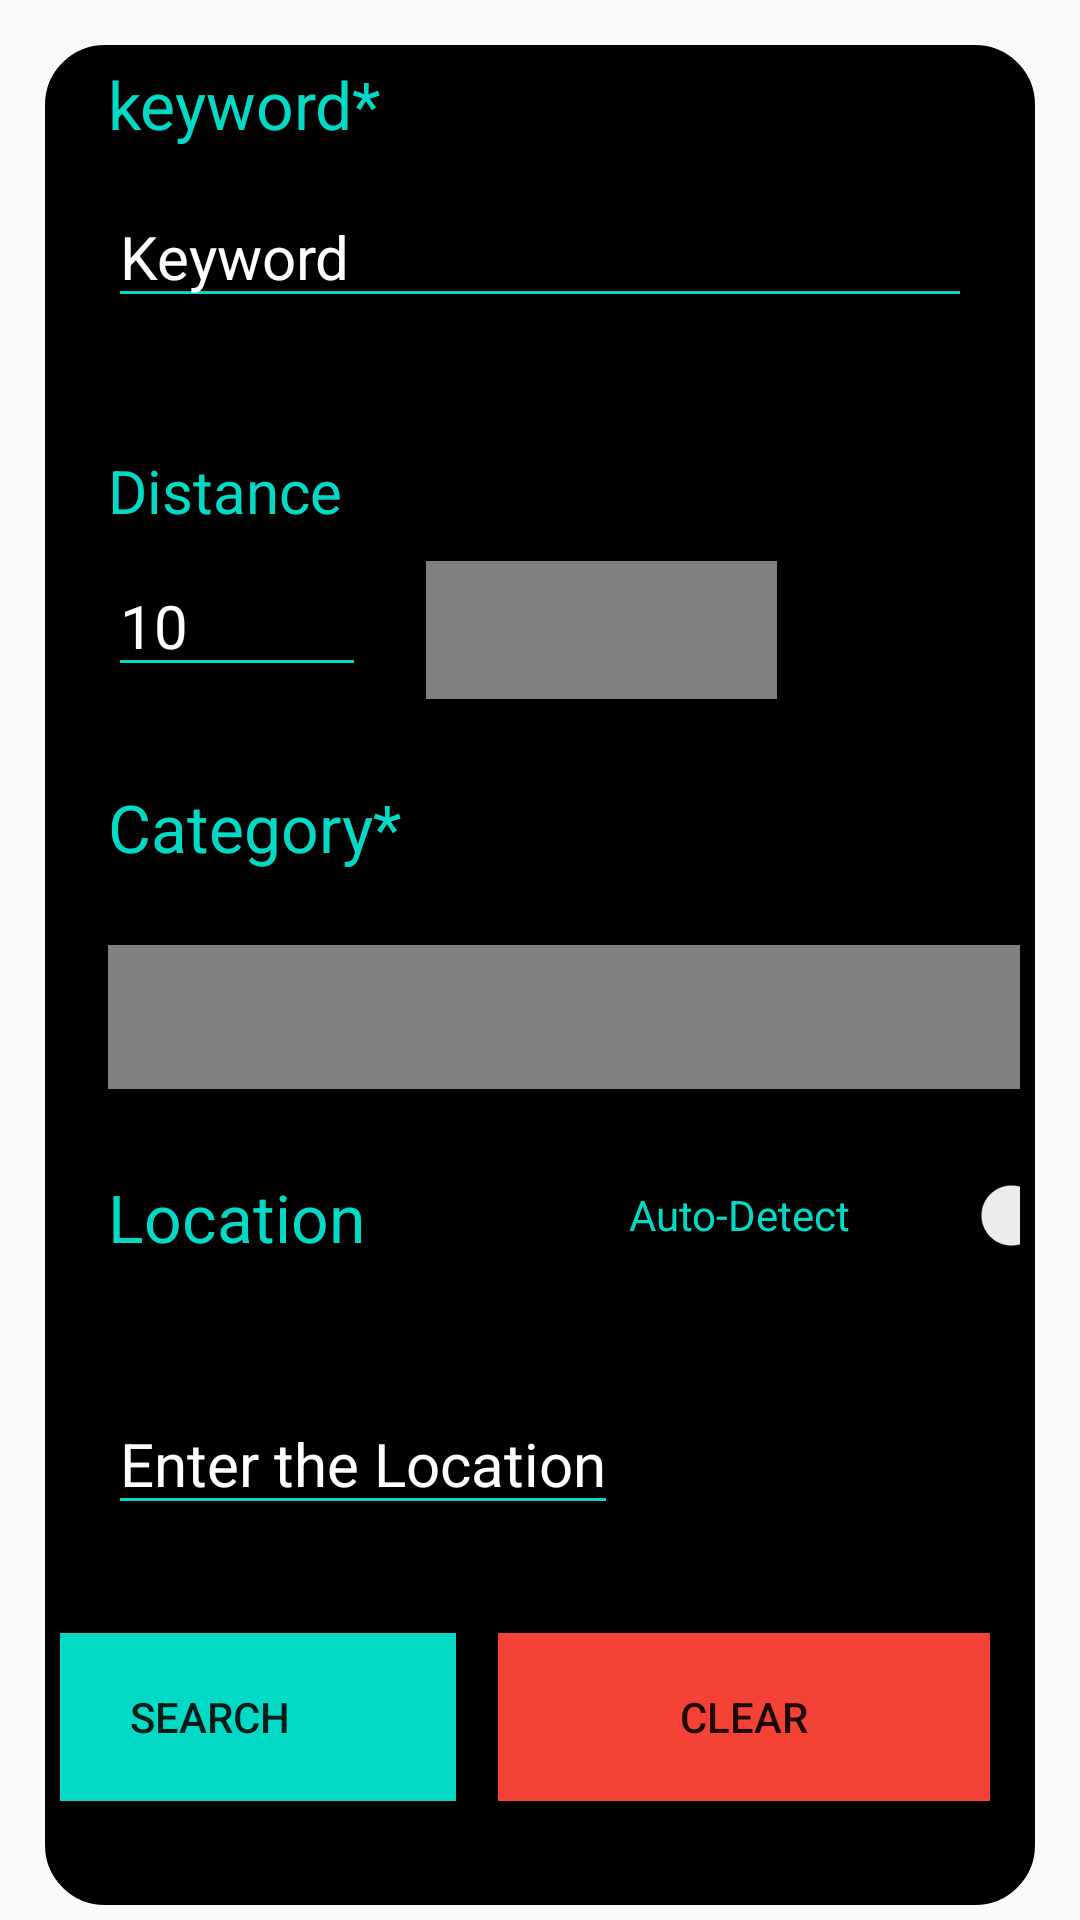

Write the Android layout XML for this screen, with the resource values it uses.
<!-- AndroidManifest.xml: application theme Theme.Hw9 -->
<!-- res/layout/fragment_search.xml -->
<?xml version="1.0" encoding="utf-8"?>
<androidx.constraintlayout.widget.ConstraintLayout
    xmlns:android="http://schemas.android.com/apk/res/android"
    xmlns:app="http://schemas.android.com/apk/res-auto"
    xmlns:tools="http://schemas.android.com/tools"
    android:id="@+id/search_container"
    android:layout_width="match_parent"
    android:layout_height="match_parent"
    tools:context=".MainActivity"

    >

    <RelativeLayout
        android:id="@+id/tab_layout"
        android:layout_width="match_parent"
        android:layout_height="wrap_content"
        app:layout_constraintTop_toTopOf="parent"
        >


    </RelativeLayout>

    <androidx.constraintlayout.widget.ConstraintLayout
        android:layout_width="match_parent"
        android:layout_height="match_parent"
        android:background="@drawable/shape"
        android:layout_marginStart="15dp"
        android:layout_marginTop="15dp"
        android:layout_marginEnd="15dp"
        android:layout_marginBottom="5dp"

        >



        <TextView
            android:id="@+id/textView5"
            android:layout_width="108dp"
            android:layout_height="42dp"
            android:layout_marginStart="16dp"
            android:layout_marginTop="36dp"
            android:text="keyword*"
            android:textSize="22sp"
            app:layout_constraintStart_toStartOf="parent"
            app:layout_constraintTop_toBottomOf="@+id/tab_layout"
            tools:ignore="HardcodedText"
            android:textColor="@color/teal"/>

        <AutoCompleteTextView
            android:id="@+id/autocomplete_textview"
            android:layout_width="0dp"
            android:layout_height="wrap_content"
            android:layout_marginStart="16dp"
            android:layout_marginEnd="16dp"
            android:backgroundTint="@color/teal"
            android:completionThreshold="0"
            android:hint="Keyword"
            android:textColor="@color/white"
            android:textColorHint="@color/white"
            android:textSize="20sp"
            app:layout_constraintEnd_toEndOf="parent"
            app:layout_constraintStart_toStartOf="parent"
            app:layout_constraintTop_toBottomOf="@+id/textView5"
            tools:ignore="VisualLintTextFieldSize" />

        <TextView
            android:id="@+id/textView9"
            android:layout_width="108dp"
            android:layout_height="42dp"
            android:layout_marginStart="16dp"
            android:layout_marginTop="32dp"
            android:text="Category*"
            android:textSize="22sp"
            app:layout_constraintStart_toStartOf="parent"
            android:textColor="@color/teal"
            app:layout_constraintTop_toBottomOf="@+id/distance_edittext" />

        <EditText
            android:id="@+id/location_edit"
            android:layout_width="wrap_content"
            android:layout_height="wrap_content"
            android:layout_marginStart="16dp"
            android:layout_marginTop="44dp"
            android:hint="Enter the Location"
            android:textColorHint="@color/white"
            android:textSize="20sp"
            android:textColor="@color/teal"
            app:layout_constraintStart_toStartOf="parent"
            app:layout_constraintTop_toBottomOf="@+id/textView7"
            android:backgroundTint="@color/teal"/>

        <EditText
            android:id="@+id/distance_edittext"
            android:layout_width="wrap_content"
            android:layout_height="wrap_content"
            android:layout_marginStart="16dp"
            android:layout_marginTop="8dp"
            android:hint="Distance"
            android:inputType="number"
            android:text="10"
            android:textSize="20sp"
            app:layout_constraintStart_toStartOf="parent"
            app:layout_constraintTop_toBottomOf="@+id/textView6"
            android:textColorHint="@color/white"
            android:textColor="@color/white"
            android:backgroundTint="@color/teal"/>

        <TextView
            android:id="@+id/textView6"
            android:layout_width="wrap_content"
            android:layout_height="wrap_content"
            android:layout_marginStart="16dp"
            android:layout_marginTop="44dp"
            android:text="Distance"
            android:textSize="20sp"
            app:layout_constraintStart_toStartOf="parent"
            android:textColor="@color/teal"
            app:layout_constraintTop_toBottomOf="@+id/autocomplete_textview" />

        <TextView
            android:id="@+id/textView7"
            android:layout_width="wrap_content"
            android:layout_height="wrap_content"
            android:layout_marginStart="16dp"
            android:layout_marginTop="28dp"
            android:text="Location"
            android:textSize="22sp"
            app:layout_constraintStart_toStartOf="parent"
            android:textColor="@color/teal"
            app:layout_constraintTop_toBottomOf="@+id/spinner2" />

        <Spinner
            android:id="@+id/spinner2"
            android:layout_width="318dp"
            android:layout_height="48dp"
            android:layout_marginStart="16dp"
            android:layout_marginTop="12dp"
            android:textSize="20sp"
            app:layout_constraintStart_toStartOf="parent"
            app:layout_constraintTop_toBottomOf="@+id/textView9"
            android:textColor="@color/black"
            android:background="@color/gray"
            android:spinnerMode="dropdown"/>

        <androidx.appcompat.widget.SwitchCompat
            android:id="@+id/switch1"
            android:layout_width="157dp"
            android:layout_height="60dp"
            android:layout_marginStart="88dp"
            android:layout_marginTop="12dp"
            android:text="Auto-Detect"
            app:layout_constraintStart_toEndOf="@+id/textView7"
            app:layout_constraintTop_toBottomOf="@+id/spinner2"
            android:thumbTint="@android:color/white"
            android:textColor="@color/teal"

            />

        <LinearLayout
            android:layout_width="match_parent"
            android:layout_height="wrap_content"
            android:layout_marginTop="36dp"
            android:layout_marginEnd="10dp"
            android:gravity="end"
            android:orientation="horizontal"
            app:layout_constraintEnd_toEndOf="parent"
            app:layout_constraintTop_toBottomOf="@+id/location_edit">

            <Button
                android:id="@+id/button"
                android:layout_width="164dp"
                android:layout_height="56dp"
                android:background="@color/teal_200"
                android:text="search"
                />

            <Button
                android:id="@+id/button2"
                android:layout_width="164dp"
                android:layout_height="56dp"
                android:background="#F44336"
                android:text="clear"
                android:layout_marginStart="14dp"/>

        </LinearLayout>


        <Spinner
            android:id="@+id/spinner1"
            android:layout_width="117dp"
            android:layout_height="46dp"
            android:layout_marginStart="20dp"
            android:layout_marginTop="10dp"
            app:layout_constraintStart_toEndOf="@+id/distance_edittext"
            app:layout_constraintTop_toBottomOf="@+id/textView6"
            android:textColor="@color/teal"
            android:background="@color/gray"/>

    </androidx.constraintlayout.widget.ConstraintLayout>


</androidx.constraintlayout.widget.ConstraintLayout>
<!-- resources referenced by this layout -->
<resources>
  <color name="black">#FF000000</color>
  <color name="gray">#FF808080</color>
  <color name="teal">#FF03DAC5</color>
  <color name="teal_200">#FF03DAC5</color>
  <color name="white">#FFFFFFFF</color>
  <!-- drawable shape (drawable) -->
  <?xml version="1.0" encoding="utf-8"?>
      <shape
          xmlns:android="http://schemas.android.com/apk/res/android"
          android:shape="rectangle"   >
  
          <solid
              android:color="@color/black" >
          </solid>
  
          <stroke
              android:width="2dp"
              android:color= "@color/black">
          </stroke>
  
          <padding
              android:left="5dp"
              android:top="5dp"
              android:right="5dp"
              android:bottom="5dp"    >
          </padding>
  
          <corners
              android:radius="19dp"   >
          </corners>
  
      </shape>
  <style name="Theme.Hw9" parent="Theme.AppCompat.Light.NoActionBar">
          
          <item name="colorPrimary">@color/purple_500</item>
          <item name="colorPrimaryVariant">@color/purple_700</item>
          <item name="colorOnPrimary">@color/white</item>
          
          <item name="colorSecondary">@color/teal_200</item>
          <item name="colorSecondaryVariant">@color/teal_700</item>
          <item name="colorOnSecondary">@color/black</item>
          
          <item name="android:statusBarColor">?attr/colorPrimaryVariant</item>
  
          
      </style>
  <color name="purple_500">#FF6200EE</color>
  <color name="purple_700">#FF3700B3</color>
  <color name="teal_700">#FF018786</color>
</resources>
